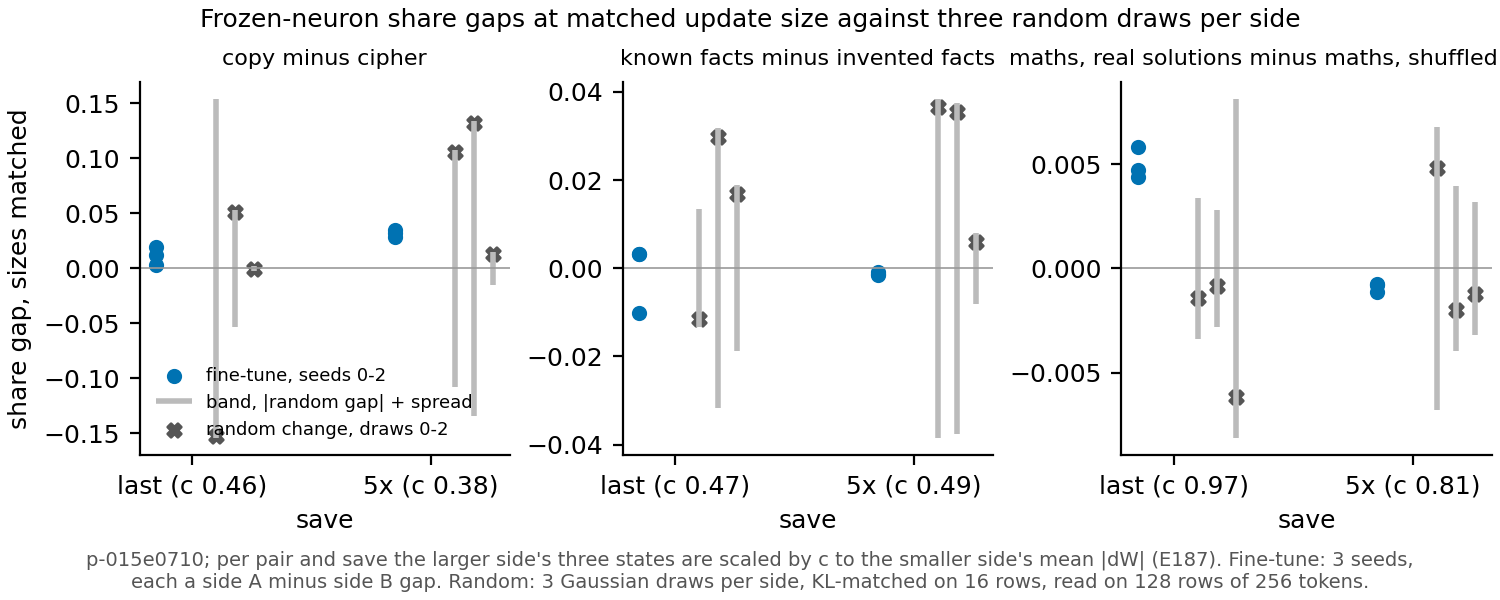

The data file committed next to this chart (first rows):
pair, save, kind, a, b, larger, c, n_draws, seeds_vs_range, seed_gap_0, seed_gap_1, seed_gap_2, random_gap_d0, random_gap_d1, random_gap_d2, band_d0, band_d1, band_d2
copy_cipher, last, late, copy, cipher, cipher, 0.4577, 3, not all outside, 0.01902, 0.0123, 0.003093, -0.1525, 0.05109, -0.0002851, 0.1544, 0.05304, 0.002241
copy_cipher, 5x, matched, copy, cipher, cipher, 0.3787, 3, not all outside, 0.0353, 0.0322, 0.02818, 0.1056, 0.1322, 0.01289, 0.1076, 0.1342, 0.01484
facts, last, late, known, invented, invented, 0.4676, 3, not all outside, -0.0101, 0.003176, 0.003317, -0.01142, 0.02979, 0.01688, 0.01337, 0.03174, 0.01884
facts, 5x, matched, known, invented, invented, 0.4902, 3, all below, -0.001422, -0.0009254, -0.001286, 0.03653, 0.03554, 0.006046, 0.03848, 0.03749, 0.008001
gold, last, late, gold, gold_shuf, gold_shuf, 0.9681, 3, all above, 0.005833, 0.004365, 0.004723, -0.001433, -0.0008397, -0.006185, 0.003389, 0.002795, 0.008141
gold, 5x, matched, gold, gold_shuf, gold, 0.8146, 3, not all outside, -0.0007518, -0.001158, -0.0008159, 0.004829, -0.001999, -0.001243, 0.006785, 0.003955, 0.003199
